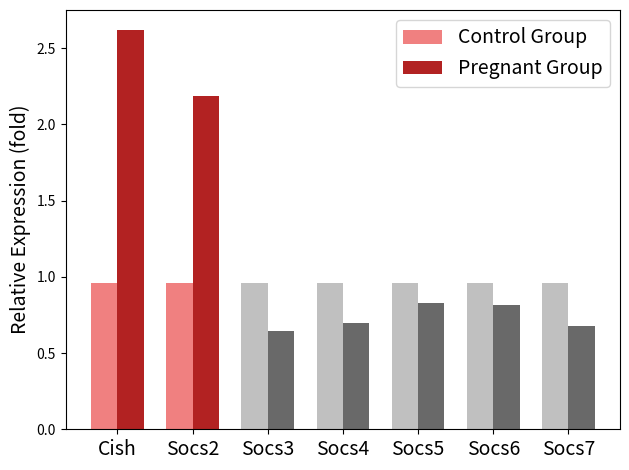

Python code for this plot: (Note: this script raises an exception after producing the figure.)
import matplotlib.pyplot as plt
import numpy as np

fontsize=14

#create supplementary figure S3A, B, and C

#re-plot Jiao 2013 Figure 6 - data from plot digitizer
labelvector = ['Cish','Socs2','Socs3','Socs4','Socs5','Socs6','Socs7']
controlexpression = [0.9613259668508287, 0.9613259668508287, 0.9613259668508287, 0.9613259668508287, 0.9613259668508287, 0.9613259668508287, 0.9613259668508287]
pregnantexpression = y = [2.61878453038674, 2.187845303867403, 0.6464088397790055, 0.6961325966850829, 0.8287292817679558, 0.8121546961325966, 0.6795580110497237]


x = np.arange(len(labelvector))  # the label locations
width = 0.35  # the width of the bars

fig, ax = plt.subplots()
rects1 = ax.bar(x - width/2, controlexpression, width, color='silver')
rects2 = ax.bar(x + width/2, pregnantexpression, width, color='dimgrey')
rects3 = ax.bar(x[0:2] - width/2, controlexpression[0:2], width, label='Control Group', color='lightcoral')
rects4 = ax.bar(x[0:2] + width/2, pregnantexpression[0:2], width, label='Pregnant Group', color='firebrick')



# Add some text for labels, title and custom x-axis tick labels, etc.
ax.set_ylabel('Relative Expression (fold)',fontsize=fontsize)
#ax.set_title('Jiao 2013, Figure 6c')
ax.set_xticks(x)
ax.set_xticklabels(labelvector, fontsize=fontsize)
ax.legend(fontsize=fontsize)


fig.tight_layout()

plt.show()
plt.savefig('literatureevidence/Jiao2013Figure6.png', dpi=300)

#re-plot Rieck 2009 Figure 3 - data from plot digitizer
day = [0, 10.5, 14.5, 18.5]
cishexpression = [1.0185185185185184, 4.0740740740740735, 2.7777777777777777, 2.8703703703703702]
socs2expression = [0.9818181818181818, 1.9636363636363636, 2.1818181818181817, 2.018181818181818]
x = np.arange(len(day)) # the label locations

plt.subplot(2, 1, 1)
plt.bar(x, cishexpression, color='firebrick')
plt.xticks(x, labels=day)
plt.ylim([0,5])
plt.ylabel('Cish Expression',fontsize=fontsize)
plt.subplot(2, 1, 2)
plt.bar(x, socs2expression, color='firebrick')
plt.xticks(x, labels=day)
plt.ylabel('Socs2 Expression',fontsize=fontsize)
plt.ylim([0, 3])
plt.yticks([0, 1, 2, 3])
plt.xlabel('Day of Pregnancy',fontsize=fontsize)
plt.show()
plt.savefig('literatureevidence/Rieck2009Figure3.png', dpi=300)


#re-plot Chong 2001 Figure 2 - data from plot digitizer
time = [0, 1, 2, 4, 24]
CISH_TNFA = [1, 1, 6.237288135593221, 4.88135593220339, 3.6610169491525424, 4.338983050847458]
CISH_IL1B = [1, 3.2542372881355934, 8.542372881355933, 3.7966101694915255, 1.4915254237288136]
CISH_IFNG = [1, 4.610169491525424, 5.830508474576271, 4.067796610169491, 1.8983050847457628]

SOCS1IFNG = [1, 1.7959183673469385, 5.387755102040816, 8.653061224489795, 8.326530612244897]
SOCS1IL1B = [1, 0.9795918367346939, 1.4693877551020407, 0.7346938775510203, 0.9795918367346939]
SOCS1TNFA = [1, 0.9795918367346939, 1.4693877551020407, 0.9795918367346939, 0.9795918367346939]

SOCS2IL1B = [1, 1.3333333333333333, 17.333333333333332, 11, 3.333333333333333]
SOCS2TNFA = [1, 8, 12.666666666666666, 3, 1.6666666666666665]
SOCS2IFNG = [1, 10.545454545454545, 7.272727272727273, 6.545454545454546, 1.0909090909090908]

plt.figure(figsize=(13, 4))
plt.subplots_adjust(bottom=0.15, left=0.05, right=0.90)
plt.subplot(1,3,1)
plt.plot(time, CISH_IFNG, 'o-', color='black', label='CISH', markersize=8)
plt.xticks([0, 1, 2, 4, 24], labels=time)
plt.xlabel('Time, Hours', fontsize=fontsize)
plt.ylabel('Relative Expression', fontsize=fontsize)
plt.legend(loc='center right', fontsize=fontsize)

plt.subplots_adjust(bottom=0.15, top=0.99, left=0.05, right=0.95)
plt.subplot(1,3,2)
plt.plot(time, SOCS1IFNG, 'o-', color='black', label='SOCS1', markersize=8)
plt.xticks([0, 1, 2, 4, 24], labels=time)
plt.xlabel('Time, Hours', fontsize=fontsize)
#plt.ylabel('SOCS1 Expression')
plt.legend(loc='center right',fontsize=fontsize)

plt.subplots_adjust(bottom=0.15, top=0.99, left=0.05, right=0.95)
plt.subplot(1,3,3)
plt.plot(time, SOCS2IFNG, 'o-', color='black', label='SOCS2', markersize=8)
plt.xticks([0, 1, 2, 4, 24], labels=time)
#plt.xlabel('Time, Hours')
#plt.ylabel('SOCS2 Expression')
plt.legend(loc='center right',fontsize=fontsize)

plt.show()
plt.savefig('literatureevidence/Chong2001Figure2.png', dpi=300)
